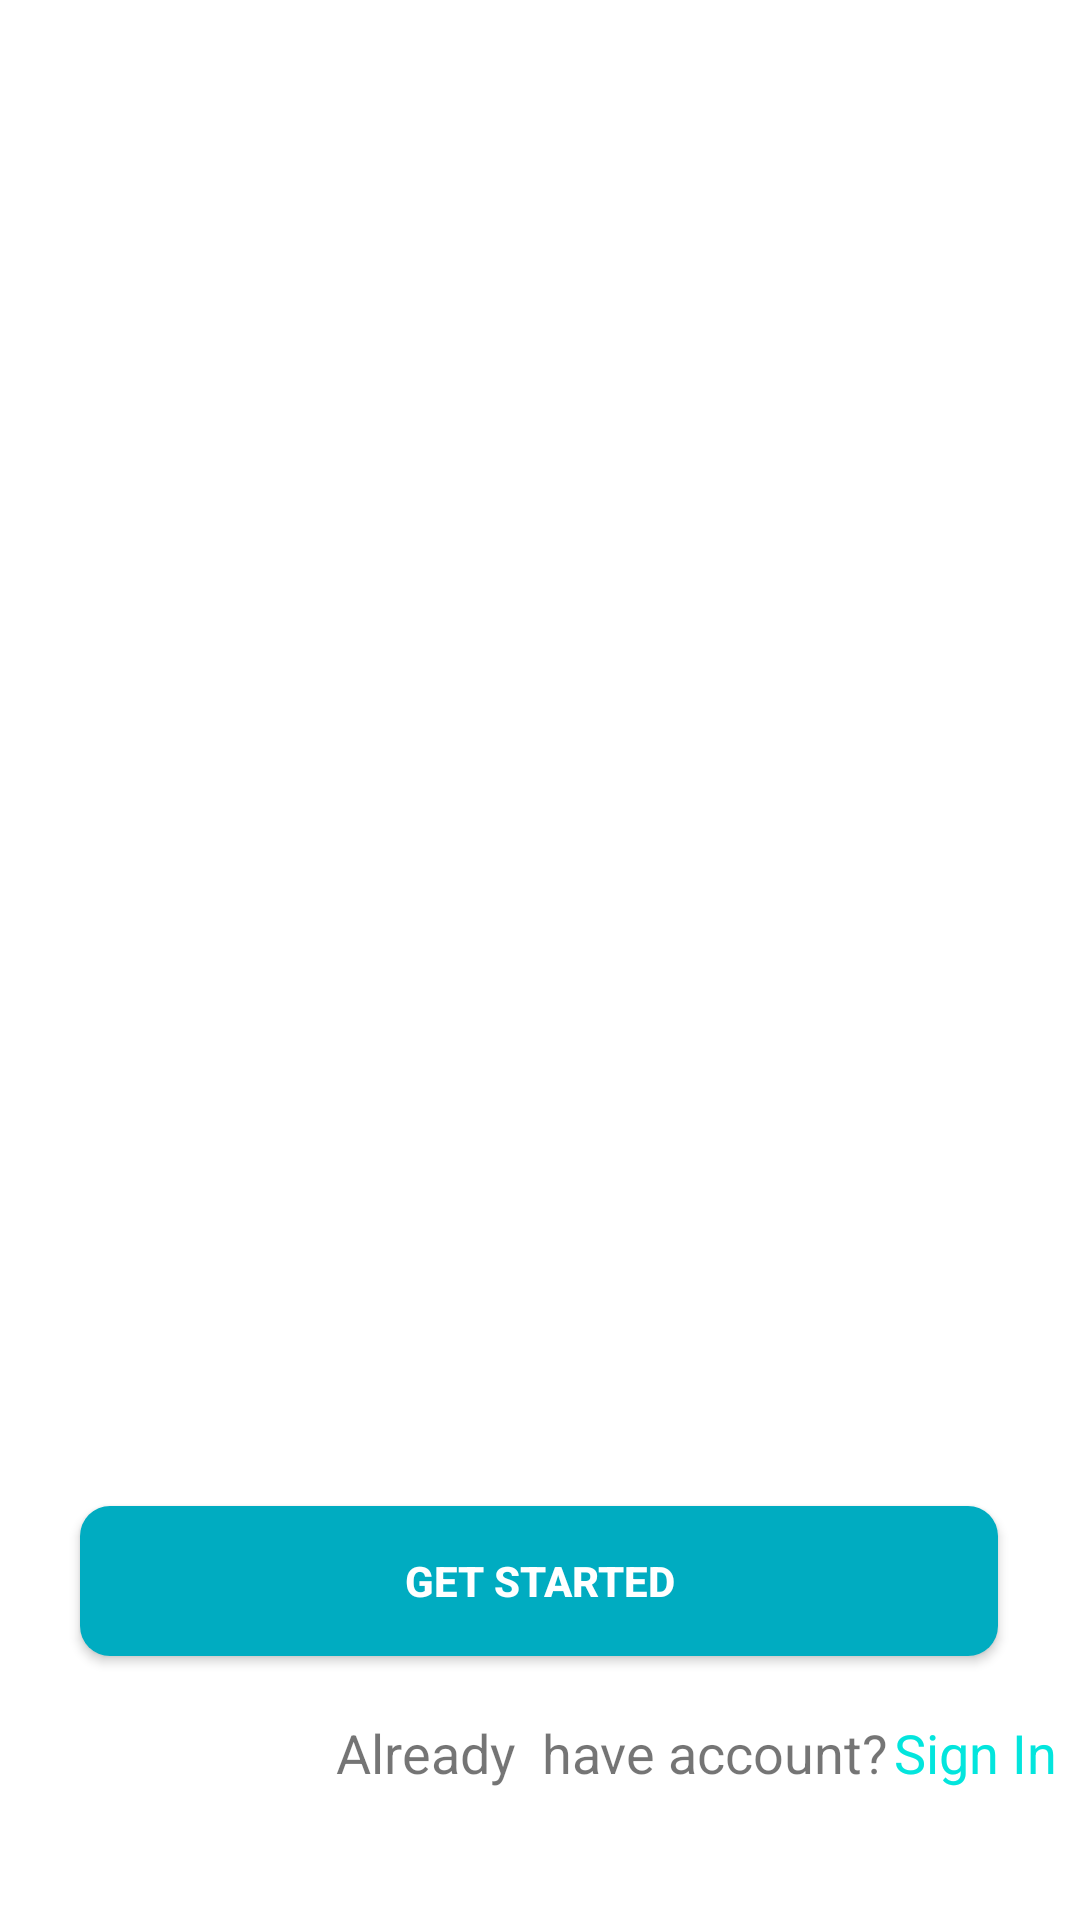

Produce the Android XML layout that renders to this screen, including the resource entries it uses.
<!-- AndroidManifest.xml: application theme AppTheme -->
<!-- res/layout/activity_on_boarding1.xml -->
<?xml version="1.0" encoding="utf-8"?>
<androidx.constraintlayout.widget.ConstraintLayout xmlns:android="http://schemas.android.com/apk/res/android"
    xmlns:app="http://schemas.android.com/apk/res-auto"
    xmlns:tools="http://schemas.android.com/tools"
    android:layout_width="match_parent"
    android:layout_height="match_parent"
    tools:context=".OnBoarding1"
    android:background="#ffffff">

    <androidx.viewpager2.widget.ViewPager2
        android:id="@+id/viewPager"
        android:layout_width="382dp"
        android:layout_height="427dp"
        app:layout_constraintEnd_toEndOf="parent"
        app:layout_constraintHorizontal_bias="0.551"
        app:layout_constraintStart_toStartOf="parent"
        app:layout_constraintTop_toTopOf="parent" />

    <Button
        android:id="@+id/button"
        android:layout_width="306dp"
        android:layout_height="50dp"
        android:layout_marginBottom="88dp"
        android:background="@drawable/bg_btn_nav"
        android:drawableTint="@color/SignIn"
        android:shadowRadius="10"
        android:text="Get Started"
        android:textColor="@color/colorPrimary"
        android:textStyle="bold"
        app:layout_constraintBottom_toBottomOf="parent"
        app:layout_constraintEnd_toEndOf="parent"
        app:layout_constraintHorizontal_bias="0.495"
        app:layout_constraintStart_toStartOf="parent" />

    <TextView
        android:id="@+id/textView"
        android:layout_width="wrap_content"
        android:layout_height="wrap_content"
        android:layout_marginStart="112dp"
        android:layout_marginTop="20dp"
        android:textSize="18sp"
        android:text="Already  have account?"
        app:layout_constraintStart_toStartOf="parent"
        app:layout_constraintTop_toBottomOf="@+id/button" />

    <TextView
        android:id="@+id/SignInBtn"
        android:textSize="18sp"
        android:layout_width="wrap_content"
        android:layout_height="wrap_content"
        android:layout_marginStart="2dp"
        android:text="Sign In"
        android:textColor="@color/SignIn"
        app:layout_constraintBottom_toBottomOf="@+id/textView"
        app:layout_constraintStart_toEndOf="@+id/textView"
        app:layout_constraintTop_toTopOf="@+id/textView" />

    <LinearLayout
        android:id="@+id/indicatorTab"
        android:layout_width="wrap_content"
        android:layout_height="0dp"
        android:layout_marginBottom="10dp"
        android:orientation="horizontal"
        app:layout_constraintBottom_toTopOf="@+id/button"
        app:layout_constraintEnd_toEndOf="parent"
        app:layout_constraintStart_toStartOf="parent">

    </LinearLayout>


</androidx.constraintlayout.widget.ConstraintLayout>
<!-- resources referenced by this layout -->
<resources>
  <color name="SignIn">#03E5DD</color>
  <color name="colorPrimary">#ffffff</color>
  <!-- drawable bg_btn_nav (drawable) -->
  <?xml version="1.0" encoding="utf-8"?>
  <shape xmlns:android="http://schemas.android.com/apk/res/android">
      <corners android:topLeftRadius="10dp"
          android:topRightRadius="10dp"
          android:bottomRightRadius="10dp"
          android:bottomLeftRadius="10dp"></corners>
      <solid android:color="#00ACC1"></solid>
  
  </shape>
  <style name="AppTheme" parent="Theme.AppCompat.Light.DarkActionBar">
          
          <item name="colorPrimary">@color/SignIn</item>
          <item name="colorPrimaryDark">@color/tab_indikator</item>
          <item name="colorAccent">@color/tab_indikator</item>
      </style>
  <color name="tab_indikator">#c0c0c0</color>
</resources>
